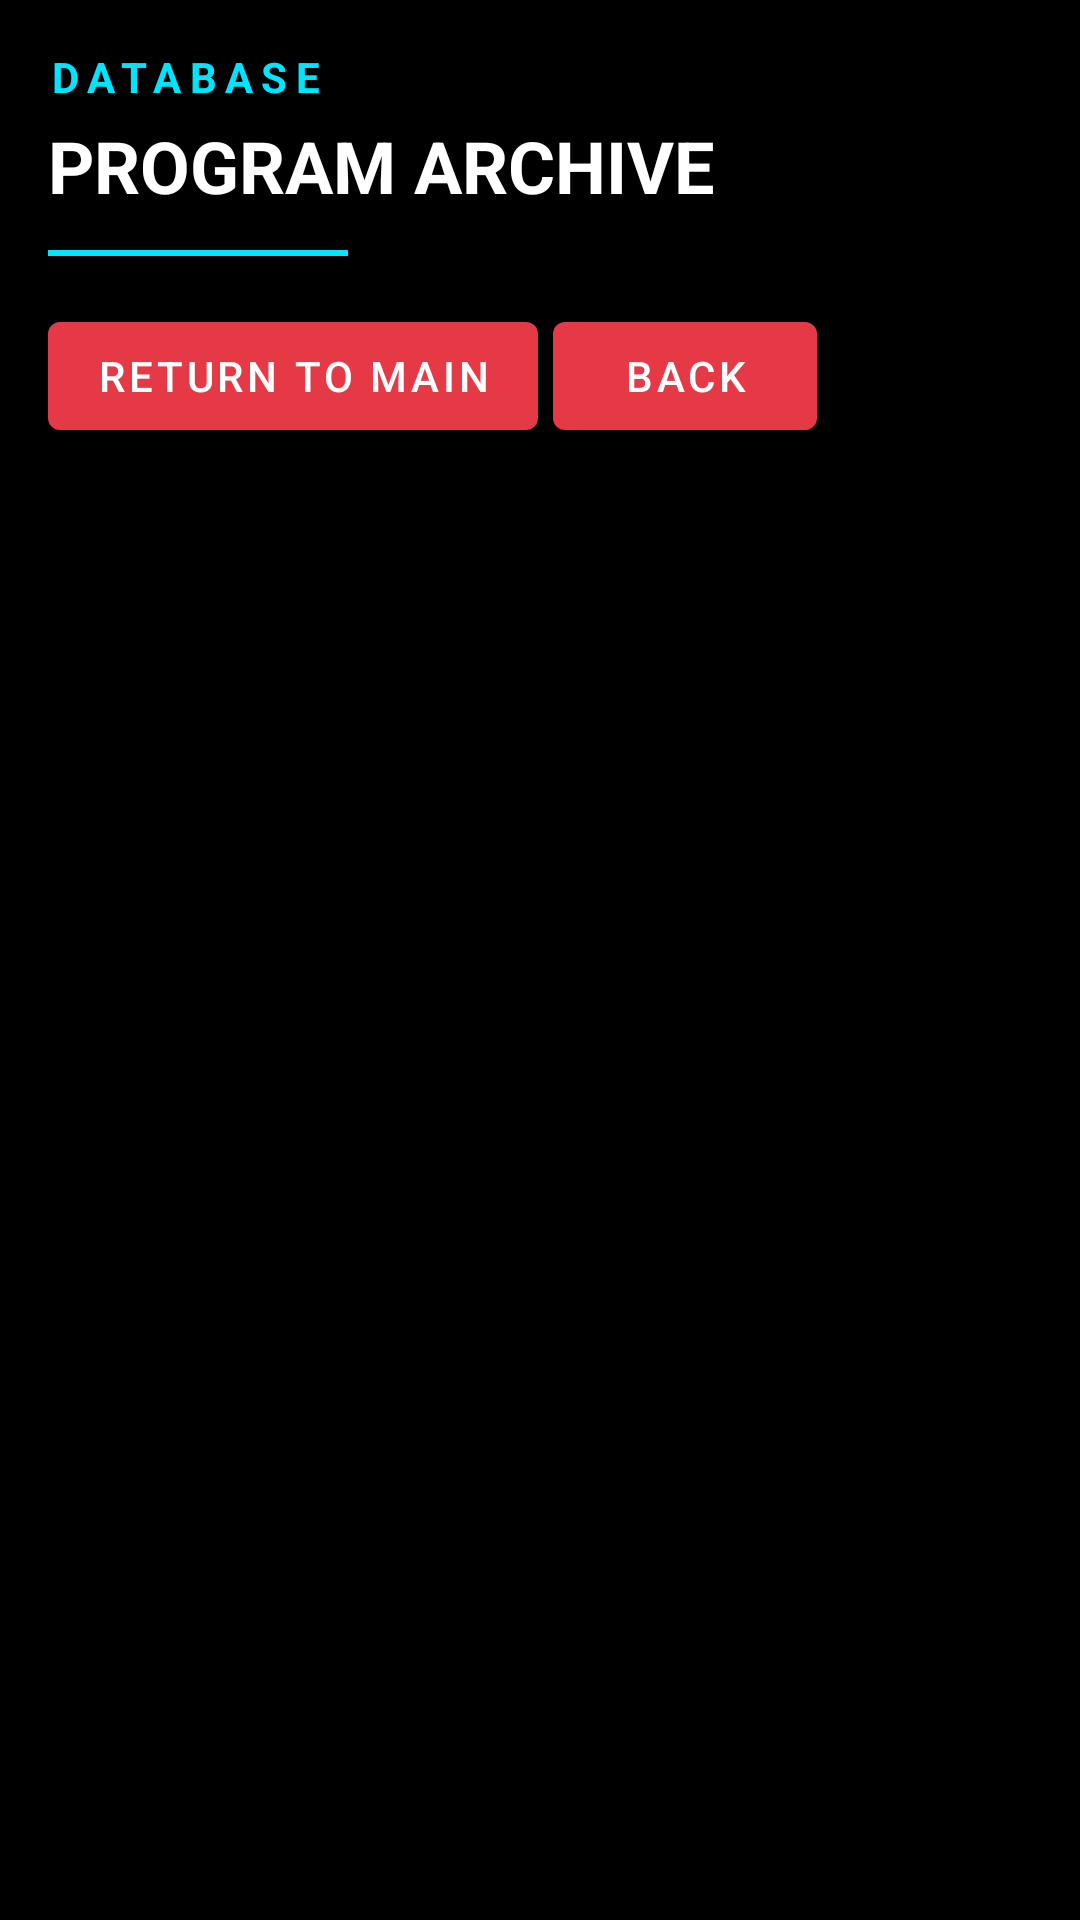

Android layout source for this screen:
<!-- AndroidManifest.xml: application theme AppTheme -->
<!-- res/layout/activity_view_programs.xml -->
<?xml version="1.0" encoding="utf-8"?>
<LinearLayout xmlns:android="http://schemas.android.com/apk/res/android"
    android:layout_width="match_parent"
    android:layout_height="match_parent"
    android:orientation="vertical"
    android:background="@color/backgroundColor"
    android:padding="16dp">

    
    <LinearLayout
        android:layout_width="match_parent"
        android:layout_height="wrap_content"
        android:orientation="vertical"
        android:layout_marginBottom="16dp">

        <TextView
            android:layout_width="wrap_content"
            android:layout_height="wrap_content"
            android:text="DATABASE"
            android:textSize="14sp"
            android:textColor="#00E5FF"
            android:letterSpacing="0.2"
            android:textStyle="bold" />

        <TextView
            android:layout_width="wrap_content"
            android:layout_height="wrap_content"
            android:text="PROGRAM ARCHIVE"
            android:textSize="24sp"
            android:textColor="#FFFFFF"
            android:textStyle="bold"
            android:layout_marginTop="4dp" />

        <View
            android:layout_width="100dp"
            android:layout_height="2dp"
            android:background="#00E5FF"
            android:layout_marginTop="12dp" />
    </LinearLayout>

    <LinearLayout
        android:layout_width="match_parent"
        android:layout_height="wrap_content"
        android:orientation="horizontal"
        android:layout_marginBottom="16dp">


        <Button
            android:id="@+id/button_return_to_main"
            android:layout_width="wrap_content"
            android:layout_height="wrap_content"
            android:text="Return to Main"
            android:layout_marginRight="5dp"/>

        <Button
            android:id="@+id/back_button"
            android:layout_width="wrap_content"
            android:layout_height="match_parent"
            android:text="Back" />

    </LinearLayout>

    <androidx.recyclerview.widget.RecyclerView
        android:id="@+id/programs_recycler_view"
        android:layout_width="match_parent"
        android:layout_height="0dp"
        android:layout_weight="1" />

</LinearLayout>
<!-- resources referenced by this layout -->
<resources>
  <color name="backgroundColor">#000000</color>
  <style name="AppTheme" parent="Theme.Material3.Dark.NoActionBar">
          <item name="colorPrimary">@color/primaryColor</item>
          <item name="colorPrimaryDark">@color/backgroundColor</item>
          <item name="colorAccent">@color/accentColor</item>
          <item name="android:windowBackground">@color/backgroundColor</item>
          <item name="android:textColor">@color/textColor</item>
          <item name="android:buttonStyle">@style/Protocol.Button</item>
          <item name="materialButtonStyle">@style/Protocol.Button</item>
          
          
      </style>
  <color name="primaryColor">#E63946</color>
  <color name="accentColor">#D90429</color>
  <color name="textColor">#CCFFFFFF</color>
  <style name="Protocol.Button" parent="Widget.Material3.Button">
          <item name="android:backgroundTint">@color/buttonColor</item>
          <item name="android:textColor">@color/buttonTextColor</item>
          <item name="cornerRadius">2dp</item>
          <item name="android:fontFamily">sans-serif-medium</item>
          <item name="android:textAllCaps">true</item>
          <item name="android:letterSpacing">0.1</item>
      </style>
</resources>
